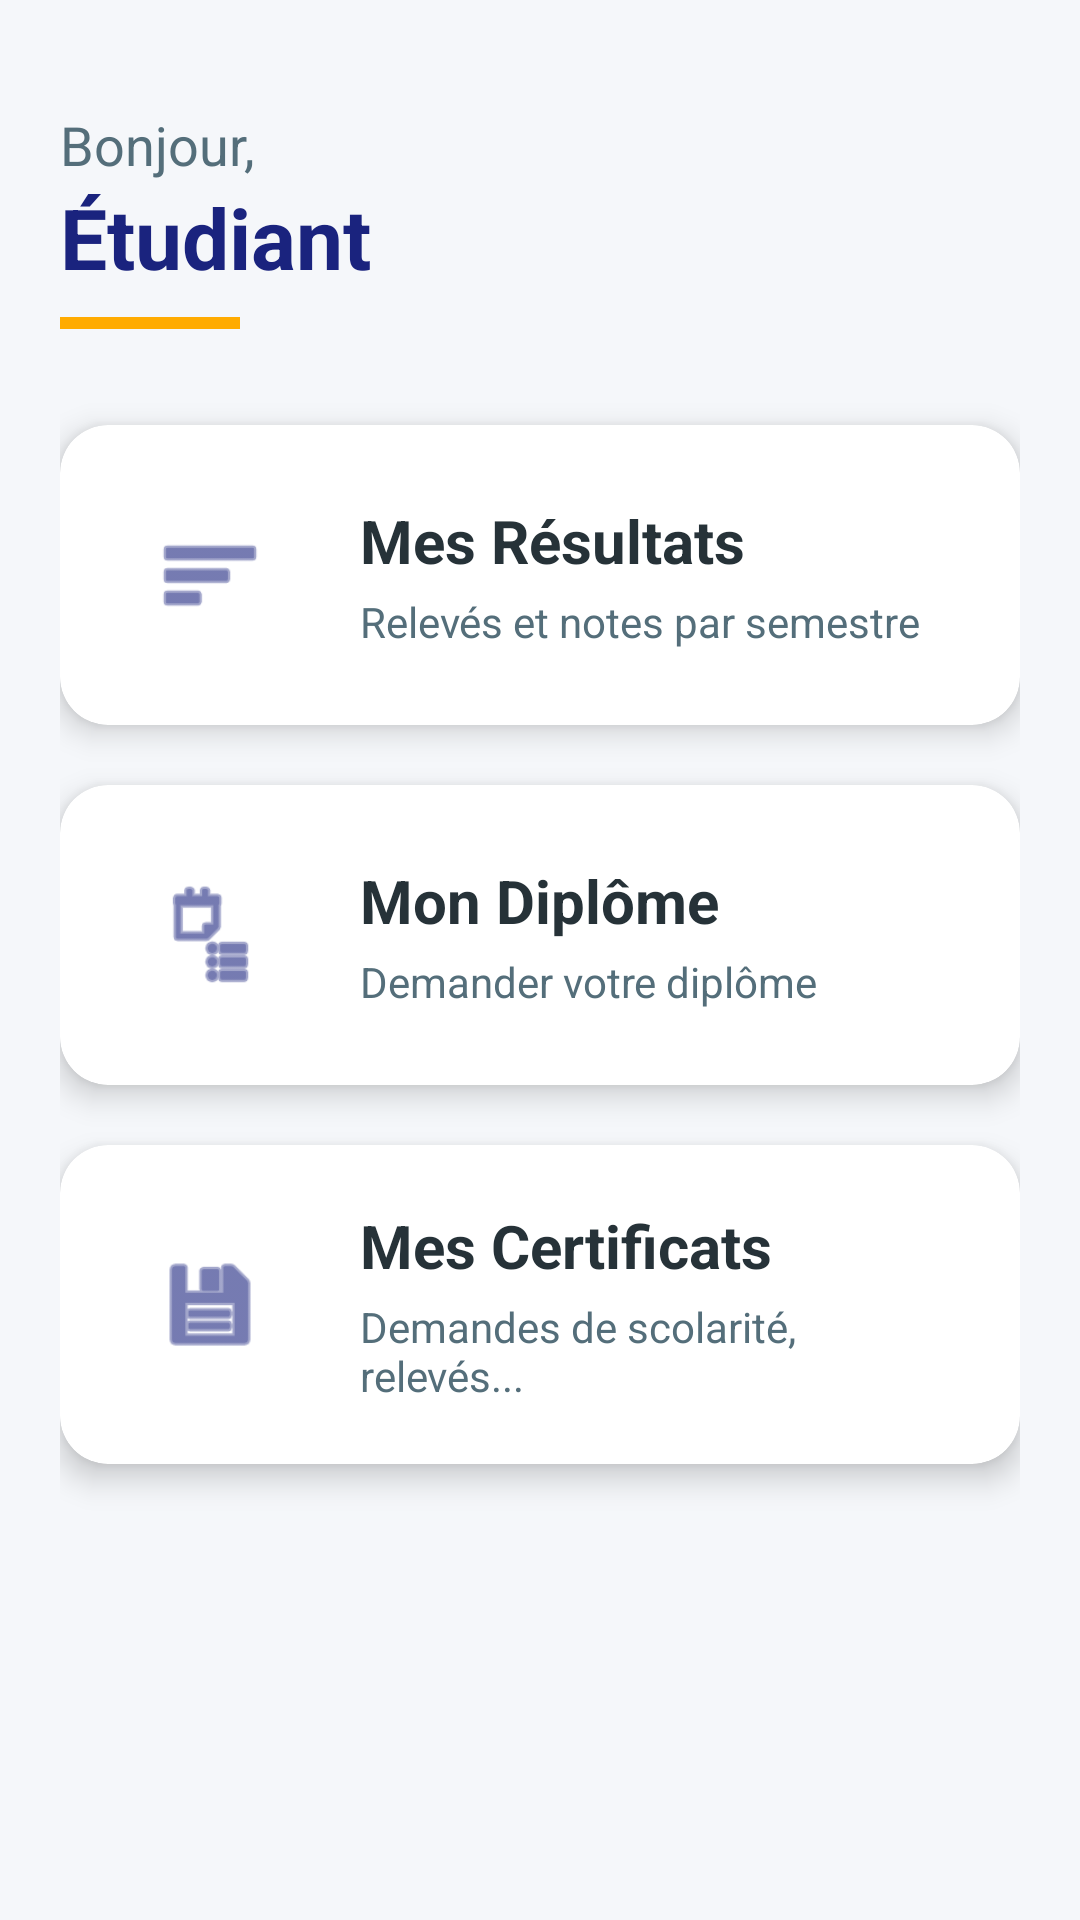

Android layout source for this screen:
<!-- AndroidManifest.xml: application theme Theme.EnsateCertNotes -->
<!-- res/layout/fragment_home_etudiant.xml -->
<?xml version="1.0" encoding="utf-8"?>
<ScrollView xmlns:android="http://schemas.android.com/apk/res/android"
    xmlns:app="http://schemas.android.com/apk/res-auto"
    android:layout_width="match_parent"
    android:layout_height="match_parent"
    android:fillViewport="true"
    android:background="@color/ensa_background">

    <LinearLayout
        android:layout_width="match_parent"
        android:layout_height="wrap_content"
        android:orientation="vertical"
        android:padding="20dp">

        
        <LinearLayout
            android:layout_width="match_parent"
            android:layout_height="wrap_content"
            android:orientation="vertical"
            android:layout_marginBottom="32dp"
            android:paddingTop="16dp">

            <TextView
                android:layout_width="wrap_content"
                android:layout_height="wrap_content"
                android:text="Bonjour,"
                android:textSize="18sp"
                android:textColor="@color/ensa_text_secondary" />

            <TextView
                android:id="@+id/tv_welcome_home"
                android:layout_width="wrap_content"
                android:layout_height="wrap_content"
                android:text="Étudiant"
                android:textSize="28sp"
                android:textStyle="bold"
                android:textColor="@color/ensa_primary" />
                
            <View
                android:layout_width="60dp"
                android:layout_height="4dp"
                android:background="@color/ensa_secondary"
                android:layout_marginTop="8dp"
                android:backgroundTint="@color/ensa_secondary"/>
        </LinearLayout>

        
        
        <androidx.cardview.widget.CardView
            android:id="@+id/card_resultats_home"
            android:layout_width="match_parent"
            android:layout_height="wrap_content"
            android:layout_marginBottom="20dp"
            app:cardCornerRadius="16dp"
            app:cardElevation="6dp"
            app:cardBackgroundColor="@color/white"
            android:clickable="true"
            android:focusable="true"
            android:foreground="?android:attr/selectableItemBackground">

            <LinearLayout
                android:layout_width="match_parent"
                android:layout_height="wrap_content"
                android:orientation="horizontal"
                android:padding="20dp"
                android:gravity="center_vertical">

                <FrameLayout
                    android:layout_width="60dp"
                    android:layout_height="60dp"
                    android:background="@drawable/ic_launcher_background"
                    android:backgroundTint="#E8EAF6"
                    android:padding="12dp">
                     <ImageView
                        android:layout_width="match_parent"
                        android:layout_height="match_parent"
                        android:src="@android:drawable/ic_menu_sort_by_size"
                        app:tint="@color/ensa_primary" />
                </FrameLayout>

                <LinearLayout
                    android:layout_width="match_parent"
                    android:layout_height="wrap_content"
                    android:orientation="vertical"
                    android:layout_marginStart="20dp">

                    <TextView
                        android:layout_width="wrap_content"
                        android:layout_height="wrap_content"
                        android:text="Mes Résultats"
                        android:textSize="20sp"
                        android:textStyle="bold"
                        android:textColor="@color/ensa_text_primary" />

                    <TextView
                        android:layout_width="wrap_content"
                        android:layout_height="wrap_content"
                        android:text="Relevés et notes par semestre"
                        android:textSize="14sp"
                        android:textColor="@color/ensa_text_secondary"
                        android:layout_marginTop="4dp" />
                </LinearLayout>
            </LinearLayout>
        </androidx.cardview.widget.CardView>

        
        <androidx.cardview.widget.CardView
            android:id="@+id/card_diplome_home"
            android:layout_width="match_parent"
            android:layout_height="wrap_content"
            android:layout_marginBottom="20dp"
            app:cardCornerRadius="16dp"
            app:cardElevation="6dp"
            app:cardBackgroundColor="@color/white"
            android:clickable="true"
            android:focusable="true"
            android:foreground="?android:attr/selectableItemBackground">

            <LinearLayout
                android:layout_width="match_parent"
                android:layout_height="wrap_content"
                android:orientation="horizontal"
                android:padding="20dp"
                android:gravity="center_vertical">

                <FrameLayout
                    android:layout_width="60dp"
                    android:layout_height="60dp"
                    android:background="@drawable/ic_launcher_background"
                    android:backgroundTint="#dcdcdc"
                    android:padding="12dp">
                    <ImageView
                        android:layout_width="match_parent"
                        android:layout_height="match_parent"
                        android:src="@android:drawable/ic_menu_agenda"
                        app:tint="@color/ensa_primary" />
                </FrameLayout>

                <LinearLayout
                    android:layout_width="match_parent"
                    android:layout_height="wrap_content"
                    android:orientation="vertical"
                    android:layout_marginStart="20dp">

                    <TextView
                        android:layout_width="wrap_content"
                        android:layout_height="wrap_content"
                        android:text="Mon Diplôme"
                        android:textSize="20sp"
                        android:textStyle="bold"
                        android:textColor="@color/ensa_text_primary" />

                    <TextView
                        android:layout_width="wrap_content"
                        android:layout_height="wrap_content"
                        android:text="Demander votre diplôme"
                        android:textSize="14sp"
                        android:textColor="@color/ensa_text_secondary"
                        android:layout_marginTop="4dp" />
                </LinearLayout>
            </LinearLayout>
        </androidx.cardview.widget.CardView>

        
        <androidx.cardview.widget.CardView
            android:id="@+id/card_certificats_home"
            android:layout_width="match_parent"
            android:layout_height="wrap_content"
            android:layout_marginBottom="20dp"
            app:cardCornerRadius="16dp"
            app:cardElevation="6dp"
            app:cardBackgroundColor="@color/white"
            android:clickable="true"
            android:focusable="true"
            android:foreground="?android:attr/selectableItemBackground">

            <LinearLayout
                android:layout_width="match_parent"
                android:layout_height="wrap_content"
                android:orientation="horizontal"
                android:padding="20dp"
                android:gravity="center_vertical">
                
                <FrameLayout
                    android:layout_width="60dp"
                    android:layout_height="60dp"
                    android:background="@drawable/ic_launcher_background"
                    android:backgroundTint="#E3F2FD"
                    android:padding="12dp">
                    <ImageView
                        android:layout_width="match_parent"
                        android:layout_height="match_parent"
                        android:src="@android:drawable/ic_menu_save"
                        app:tint="@color/ensa_primary" />
                </FrameLayout>

                <LinearLayout
                    android:layout_width="match_parent"
                    android:layout_height="wrap_content"
                    android:orientation="vertical"
                    android:layout_marginStart="20dp">

                    <TextView
                        android:layout_width="wrap_content"
                        android:layout_height="wrap_content"
                        android:text="Mes Certificats"
                        android:textSize="20sp"
                        android:textStyle="bold"
                        android:textColor="@color/ensa_text_primary" />

                    <TextView
                        android:layout_width="wrap_content"
                        android:layout_height="wrap_content"
                        android:text="Demandes de scolarité, relevés..."
                        android:textSize="14sp"
                        android:textColor="@color/ensa_text_secondary"
                        android:layout_marginTop="4dp" />
                </LinearLayout>
            </LinearLayout>
        </androidx.cardview.widget.CardView>

    </LinearLayout>
</ScrollView>
<!-- resources referenced by this layout -->
<resources>
  <color name="ensa_background">#F5F7FA</color>
  <color name="ensa_primary">#1A237E</color>
  <color name="ensa_secondary">#FFAB00</color>
  <color name="ensa_text_primary">#263238</color>
  <color name="ensa_text_secondary">#546E7A</color>
  <color name="white">#FFFFFFFF</color>
  <style name="Theme.EnsateCertNotes" parent="Theme.MaterialComponents.DayNight.DarkActionBar">
          
          <item name="colorPrimary">@color/purple_500</item>
          <item name="colorPrimaryVariant">@color/purple_700</item>
          <item name="colorOnPrimary">@color/white</item>
          
          <item name="colorSecondary">@color/teal_200</item>
          <item name="colorSecondaryVariant">@color/teal_700</item>
          <item name="colorOnSecondary">@color/black</item>
          
          <item name="android:statusBarColor">?attr/colorPrimaryVariant</item>
          
      </style>
  <color name="purple_500">#FF6200EE</color>
  <color name="purple_700">#FF3700B3</color>
  <color name="teal_200">#FF03DAC5</color>
  <color name="teal_700">#FF018786</color>
  <color name="black">#FF000000</color>
</resources>
